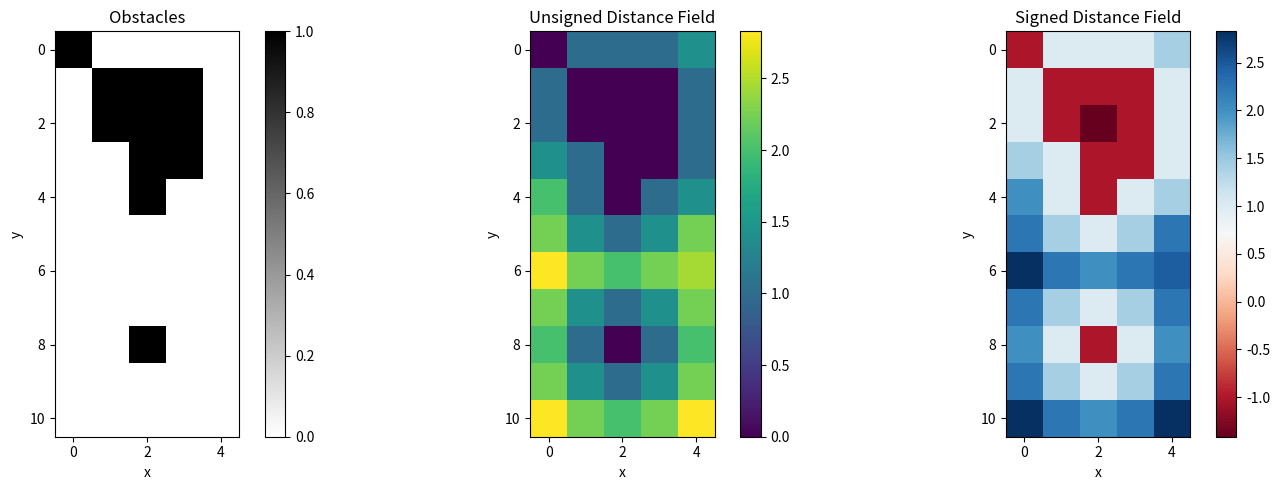

This figure's Python source:
"""
Distance Map

[redacted]

Ref:

- [Distance Map]
(https://cs.brown.edu/people/pfelzens/papers/dt-final.pdf)
"""

import numpy as np
import matplotlib.pyplot as plt

INF = 1e20
ENABLE_PLOT = True


def compute_sdf(obstacles):
    """
    Compute the signed distance field (SDF) from a boolean field.

    Parameters
    ----------
    obstacles : array_like
        A 2D boolean array where '1' represents obstacles and '0' represents free space.

    Returns
    -------
    array_like
        A 2D array representing the signed distance field, where positive values indicate distance
        to the nearest obstacle, and negative values indicate distance to the nearest free space.
    """
    a = compute_udf(obstacles)
    b = compute_udf(obstacles == 0)
    return a - b


def compute_udf(obstacles):
    """
    Compute the unsigned distance field (UDF) from a boolean field.

    Parameters
    ----------
    obstacles : array_like
        A 2D boolean array where '1' represents obstacles and '0' represents free space.

    Returns
    -------
    array_like
        A 2D array of distances from the nearest obstacle, with the same dimensions as `bool_field`.
    """
    edt = obstacles.copy()
    if not np.all(np.isin(edt, [0, 1])):
        raise ValueError("Input array should only contain 0 and 1")
    edt = np.where(edt == 0, INF, edt)
    edt = np.where(edt == 1, 0, edt)
    for row in range(len(edt)):
        dt(edt[row])
    edt = edt.T
    for row in range(len(edt)):
        dt(edt[row])
    edt = edt.T
    return np.sqrt(edt)


def dt(d):
    """
    Compute 1D distance transform under the squared Euclidean distance

    Parameters
    ----------
    d : array_like
        Input array containing the distances.

    Returns:
    --------
    d : array_like
        The transformed array with computed distances.
    """
    v = np.zeros(len(d) + 1)
    z = np.zeros(len(d) + 1)
    k = 0
    v[0] = 0
    z[0] = -INF
    z[1] = INF
    for q in range(1, len(d)):
        s = ((d[q] + q * q) - (d[int(v[k])] + v[k] * v[k])) / (2 * q - 2 * v[k])
        while s <= z[k]:
            k = k - 1
            s = ((d[q] + q * q) - (d[int(v[k])] + v[k] * v[k])) / (2 * q - 2 * v[k])
        k = k + 1
        v[k] = q
        z[k] = s
        z[k + 1] = INF
    k = 0
    for q in range(len(d)):
        while z[k + 1] < q:
            k = k + 1
        dx = q - v[k]
        d[q] = dx * dx + d[int(v[k])]


def main():
    obstacles = np.array(
        [
            [1, 0, 0, 0, 0],
            [0, 1, 1, 1, 0],
            [0, 1, 1, 1, 0],
            [0, 0, 1, 1, 0],
            [0, 0, 1, 0, 0],
            [0, 0, 0, 0, 0],
            [0, 0, 0, 0, 0],
            [0, 0, 0, 0, 0],
            [0, 0, 1, 0, 0],
            [0, 0, 0, 0, 0],
            [0, 0, 0, 0, 0],
        ]
    )

    # Compute the signed distance field
    sdf = compute_sdf(obstacles)
    udf = compute_udf(obstacles)

    if ENABLE_PLOT:
        fig, (ax1, ax2, ax3) = plt.subplots(1, 3, figsize=(15, 5))

        obstacles_plot = ax1.imshow(obstacles, cmap="binary")
        ax1.set_title("Obstacles")
        ax1.set_xlabel("x")
        ax1.set_ylabel("y")
        plt.colorbar(obstacles_plot, ax=ax1)

        udf_plot = ax2.imshow(udf, cmap="viridis")
        ax2.set_title("Unsigned Distance Field")
        ax2.set_xlabel("x")
        ax2.set_ylabel("y")
        plt.colorbar(udf_plot, ax=ax2)

        sdf_plot = ax3.imshow(sdf, cmap="RdBu")
        ax3.set_title("Signed Distance Field")
        ax3.set_xlabel("x")
        ax3.set_ylabel("y")
        plt.colorbar(sdf_plot, ax=ax3)

        plt.tight_layout()
        plt.show()


if __name__ == "__main__":
    main()
